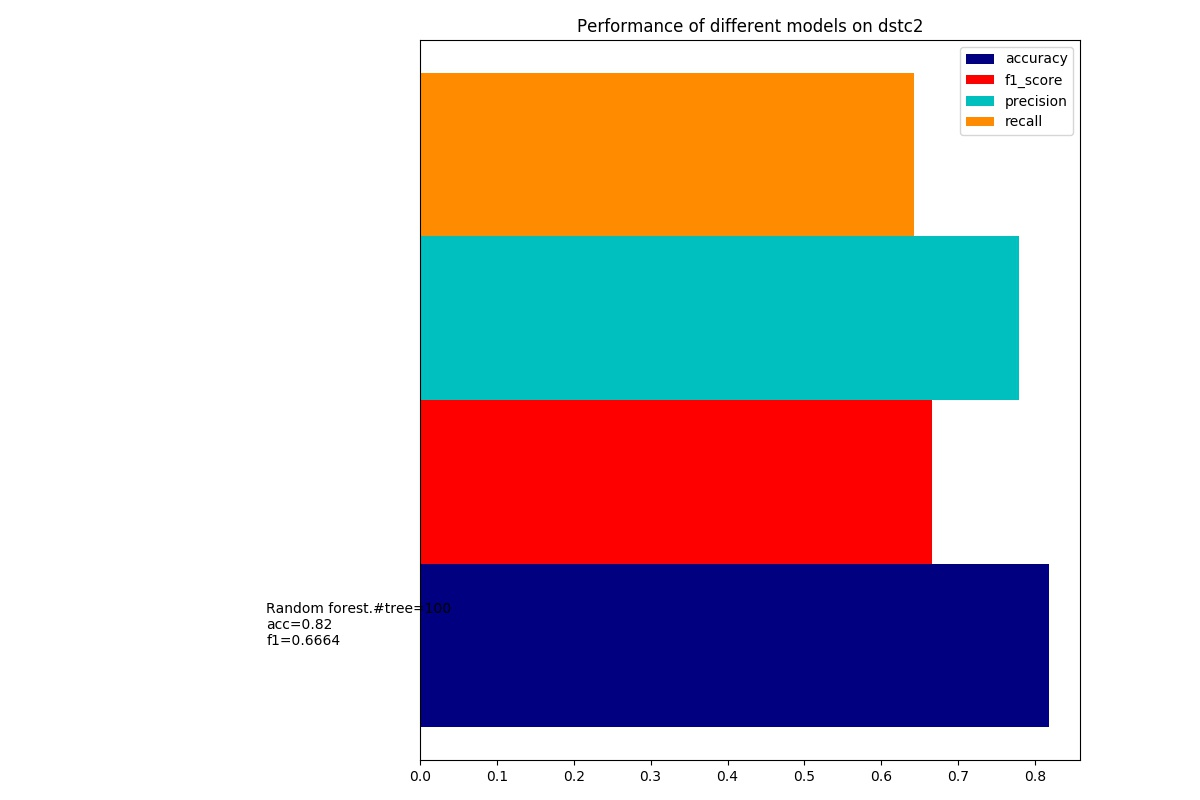

The file beside this chart, header and first rows:
dataset, model, accuracy, precision, recall, f1_score, training_time, test_time
dstc2.#percent=40.#feature=4413, Random forest.#tree=100, 0.8176, 0.7793, 0.6425, 0.6664, 13.62, 0.05937
